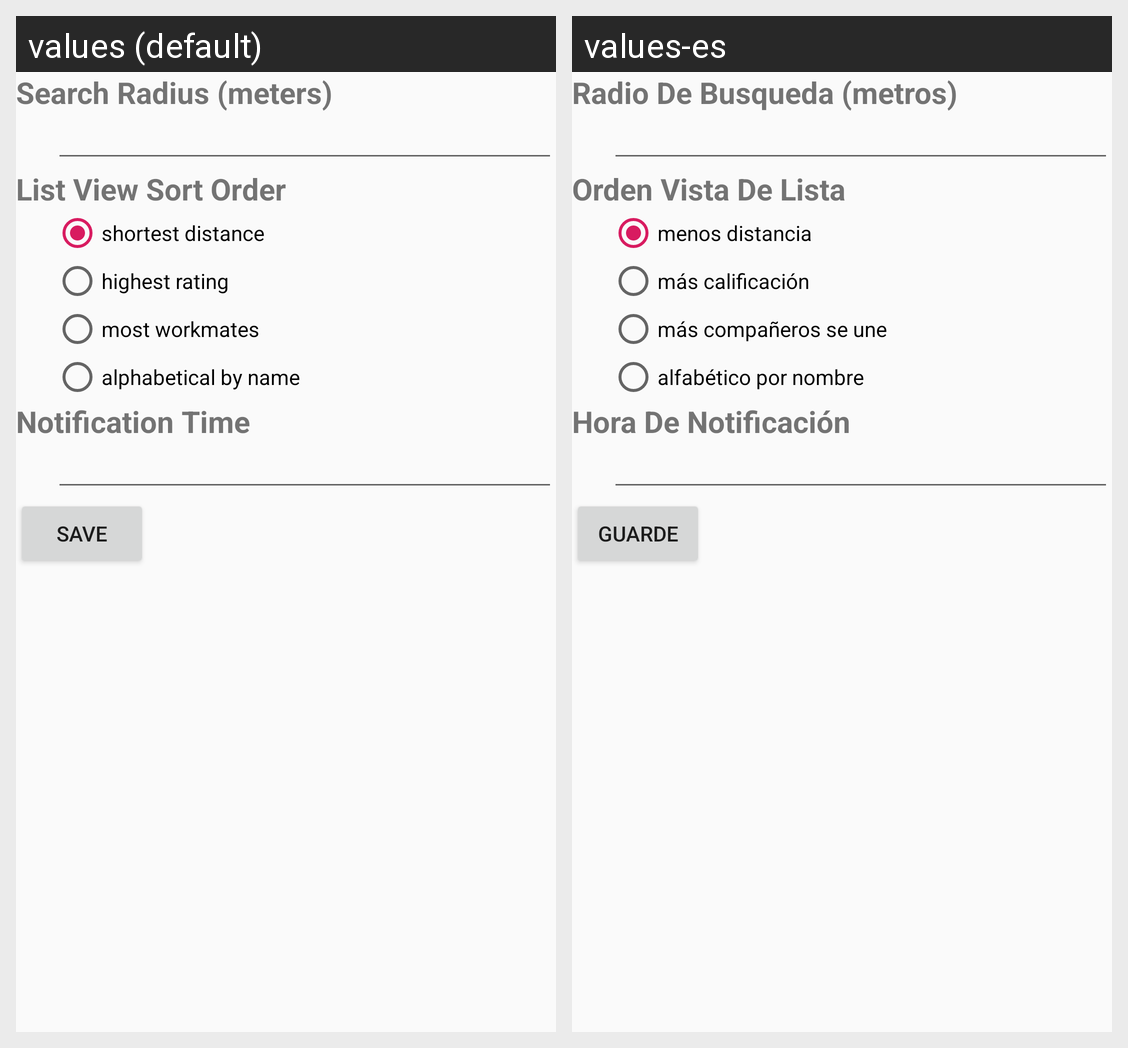

Translations of the strings shown on this Android screen, per locale in the grid:
Android screen res/layout/settings_fragment.xml rendered under 2 locales, left to right: values (default), values-es. Device: Nexus 5 (rendered at 1080×1920; each locale shown at half size, 540×960, under a caption strip naming it); theme AppTheme.
Strings drawn on this screen, with the default value and each locale's value (text and hints the layout hard-codes, and strings that could not be matched under every locale, appear in the picture but are not listed):

search_radius
  values: Search Radius (meters)
  values-es: Radio De Busqueda (metros)

listview_order
  values: List View Sort Order
  values-es: Orden Vista De Lista

shortest_distance
  values: shortest distance
  values-es: menos distancia

highest_rating
  values: highest rating
  values-es: más calificación

most_workmates
  values: most workmates
  values-es: más compañeros se une

alphabetical
  values: alphabetical by name
  values-es: alfabético por nombre

notification_time
  values: Notification Time
  values-es: Hora De Notificación

save
  values: SAVE
  values-es: Guarde
